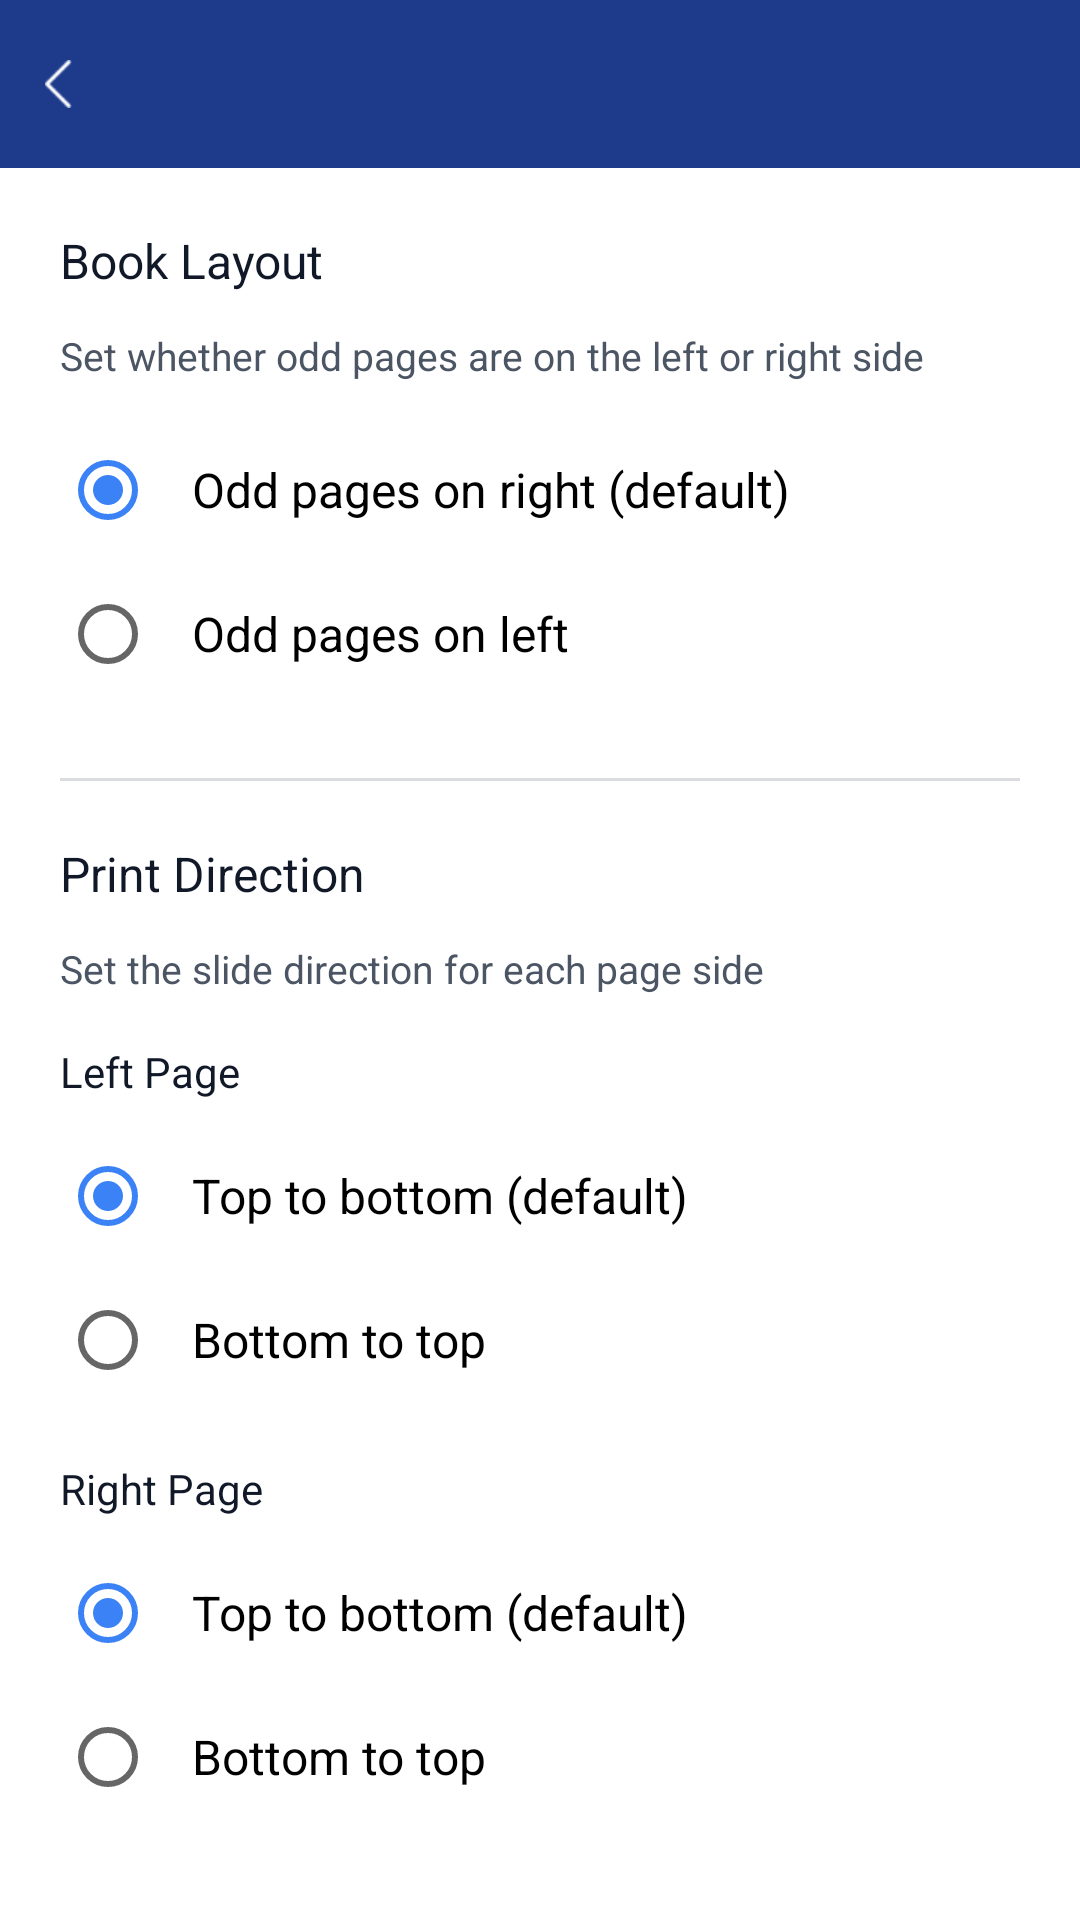

Produce the Android XML layout that renders to this screen, including the resource entries it uses.
<!-- AndroidManifest.xml: application theme Theme.JzPrinter -->
<!-- res/layout/activity_print_settings.xml -->
<?xml version="1.0" encoding="utf-8"?>
<LinearLayout xmlns:android="http://schemas.android.com/apk/res/android"
    android:layout_width="match_parent"
    android:layout_height="match_parent"
    android:orientation="vertical"
    android:fitsSystemWindows="true">

    <include android:id="@+id/commonAppBar" layout="@layout/common_app_bar" />

    <ScrollView
        android:layout_width="match_parent"
        android:layout_height="match_parent">

        <LinearLayout
            android:layout_width="match_parent"
            android:layout_height="wrap_content"
            android:orientation="vertical"
            android:padding="20dp">

            <TextView
                android:layout_width="wrap_content"
                android:layout_height="wrap_content"
                android:text="@string/print_setting_book_layout"
                android:textSize="16sp"
                android:textColor="@color/text_primary"
                android:layout_marginBottom="12dp" />

            <TextView
                android:layout_width="wrap_content"
                android:layout_height="wrap_content"
                android:text="@string/print_setting_book_layout_desc"
                android:textSize="13sp"
                android:textColor="@color/text_secondary"
                android:layout_marginBottom="12dp" />

            <RadioGroup
                android:id="@+id/rgBookLayout"
                android:layout_width="match_parent"
                android:layout_height="wrap_content"
                android:layout_marginBottom="24dp">

                <RadioButton
                    android:id="@+id/rbOddOnRight"
                    android:layout_width="match_parent"
                    android:layout_height="wrap_content"
                    android:text="@string/print_setting_odd_right_default"
                    android:textSize="16sp"
                    android:padding="12dp"
                    android:checked="true" />

                <RadioButton
                    android:id="@+id/rbOddOnLeft"
                    android:layout_width="match_parent"
                    android:layout_height="wrap_content"
                    android:text="@string/print_setting_odd_left"
                    android:textSize="16sp"
                    android:padding="12dp" />

            </RadioGroup>

            
            <View
                android:layout_width="match_parent"
                android:layout_height="1dp"
                android:background="@color/text_secondary"
                android:alpha="0.2"
                android:layout_marginBottom="20dp" />

            <TextView
                android:layout_width="wrap_content"
                android:layout_height="wrap_content"
                android:text="@string/print_setting_direction_title"
                android:textSize="16sp"
                android:textColor="@color/text_primary"
                android:layout_marginBottom="12dp" />

            <TextView
                android:layout_width="wrap_content"
                android:layout_height="wrap_content"
                android:text="@string/print_setting_direction_desc"
                android:textSize="13sp"
                android:textColor="@color/text_secondary"
                android:layout_marginBottom="16dp" />

            
            <TextView
                android:layout_width="wrap_content"
                android:layout_height="wrap_content"
                android:text="@string/print_setting_left_page"
                android:textSize="14sp"
                android:textColor="@color/text_primary"
                android:layout_marginBottom="8dp" />

            <RadioGroup
                android:id="@+id/rgLeftDirection"
                android:layout_width="match_parent"
                android:layout_height="wrap_content"
                android:layout_marginBottom="16dp">

                <RadioButton
                    android:id="@+id/rbLeftTtoB"
                    android:layout_width="match_parent"
                    android:layout_height="wrap_content"
                    android:text="@string/print_setting_direction_ttob_default"
                    android:textSize="16sp"
                    android:padding="12dp"
                    android:checked="true" />

                <RadioButton
                    android:id="@+id/rbLeftBtoT"
                    android:layout_width="match_parent"
                    android:layout_height="wrap_content"
                    android:text="@string/print_setting_direction_btot"
                    android:textSize="16sp"
                    android:padding="12dp" />

            </RadioGroup>

            
            <TextView
                android:layout_width="wrap_content"
                android:layout_height="wrap_content"
                android:text="@string/print_setting_right_page"
                android:textSize="14sp"
                android:textColor="@color/text_primary"
                android:layout_marginBottom="8dp" />

            <RadioGroup
                android:id="@+id/rgRightDirection"
                android:layout_width="match_parent"
                android:layout_height="wrap_content">

                <RadioButton
                    android:id="@+id/rbRightTtoB"
                    android:layout_width="match_parent"
                    android:layout_height="wrap_content"
                    android:text="@string/print_setting_direction_ttob_default"
                    android:textSize="16sp"
                    android:padding="12dp"
                    android:checked="true" />

                <RadioButton
                    android:id="@+id/rbRightBtoT"
                    android:layout_width="match_parent"
                    android:layout_height="wrap_content"
                    android:text="@string/print_setting_direction_btot"
                    android:textSize="16sp"
                    android:padding="12dp" />

            </RadioGroup>

        </LinearLayout>

    </ScrollView>

</LinearLayout>
<!-- res/layout/common_app_bar.xml (included above) -->
<?xml version="1.0" encoding="utf-8"?>
<com.google.android.material.appbar.AppBarLayout
    xmlns:android="http://schemas.android.com/apk/res/android"
    xmlns:app="http://schemas.android.com/apk/res-auto"
    xmlns:tools="http://schemas.android.com/tools"
    android:layout_width="match_parent"
    android:background="?attr/app_bar_color"
    android:layout_height="wrap_content"
    android:theme="@style/AppTheme.AppBarOverlay">

    <androidx.appcompat.widget.Toolbar
        android:id="@+id/toolbar"
        android:layout_width="match_parent"
        android:layout_height="@dimen/toolbar_height"
        app:contentInsetStart="@dimen/toolbar_contentInsetStart"
        app:popupTheme="@style/AppTheme.PopupOverlay">

        <androidx.constraintlayout.widget.ConstraintLayout
            android:layout_width="match_parent"
            android:layout_height="match_parent">

            <LinearLayout
                android:id="@+id/left_menu_Layout"
                android:layout_width="wrap_content"
                android:layout_height="wrap_content"
                android:gravity="center"
                android:clickable="true"
                android:focusable="true"
                app:layout_constraintStart_toStartOf="parent"
                app:layout_constraintTop_toTopOf="parent"
                app:layout_constraintBottom_toBottomOf="parent"
                android:orientation="horizontal"
                tools:ignore="RelativeOverlap">

                <ImageView
                    android:id="@+id/ivBack"
                    android:padding="@dimen/dimen_15dp"
                    android:layout_width="wrap_content"
                    android:layout_height="wrap_content"
                    android:src="@mipmap/ic_back"
                    android:tint="?attr/app_bar_icon_color"
                    tools:ignore="ContentDescription" />

            </LinearLayout>

            <LinearLayout
                android:id="@+id/rightLayout"
                android:layout_width="wrap_content"
                android:layout_height="@dimen/toolbar_height"
                android:minWidth="@dimen/dimen_20dp"
                app:layout_constraintEnd_toEndOf="parent"
                app:layout_constraintTop_toTopOf="parent"
                app:layout_constraintBottom_toBottomOf="parent"
                android:focusable="true"
                android:clickable="true"
                android:gravity="center"
                android:visibility="invisible"
                android:orientation="horizontal">

            </LinearLayout>

            <LinearLayout
                android:layout_width="0dp"
                android:layout_height="match_parent"
                android:orientation="horizontal"
                android:layout_marginTop="@dimen/dimen_8dp"
                android:layout_marginBottom="@dimen/dimen_8dp"
                app:layout_constraintStart_toEndOf="@id/left_menu_Layout"
                app:layout_constraintEnd_toStartOf="@id/rightLayout"
                android:gravity="center_vertical">

                <LinearLayout
                    android:layout_width="match_parent"
                    android:layout_height="match_parent"
                    android:gravity="center_vertical"
                    android:paddingStart="@dimen/dimen_15dp"
                    android:paddingEnd="@dimen/dimen_15dp"
                    android:orientation="horizontal">

                    <TextView
                        android:id="@+id/titleTextView"
                        android:layout_width="match_parent"
                        android:layout_height="match_parent"
                        android:minWidth="@dimen/dimen_20dp"
                        android:gravity="center"
                        android:textSize="16sp"
                        android:textStyle="bold"
                        android:textColor="?attr/app_bar_txt_color" />

                </LinearLayout>

            </LinearLayout>

        </androidx.constraintlayout.widget.ConstraintLayout>

    </androidx.appcompat.widget.Toolbar>

</com.google.android.material.appbar.AppBarLayout>
<!-- resources referenced by this layout -->
<resources>
  <color name="text_primary">#111827</color>
  <color name="text_secondary">#4B5563</color>
  <dimen name="dimen_15dp">15dp</dimen>
  <dimen name="dimen_20dp">20dp</dimen>
  <dimen name="dimen_8dp">8dp</dimen>
  <dimen name="toolbar_contentInsetStart">0dp</dimen>
  <dimen name="toolbar_height">56dp</dimen>
  <!-- mipmap ic_back: png bitmap (mipmap-xhdpi, 473 bytes) -->
  <string name="print_setting_book_layout">Book Layout</string>
  <string name="print_setting_book_layout_desc">Set whether odd pages are on the left or right side</string>
  <string name="print_setting_direction_btot">Bottom to top</string>
  <string name="print_setting_direction_desc">Set the slide direction for each page side</string>
  <string name="print_setting_direction_title">Print Direction</string>
  <string name="print_setting_direction_ttob_default">Top to bottom (default)</string>
  <string name="print_setting_left_page">Left Page</string>
  <string name="print_setting_odd_left">Odd pages on left</string>
  <string name="print_setting_odd_right_default">Odd pages on right (default)</string>
  <string name="print_setting_right_page">Right Page</string>
  <style name="AppTheme.AppBarOverlay" parent="ThemeOverlay.AppCompat.Dark.ActionBar" />
  <style name="AppTheme.PopupOverlay" parent="ThemeOverlay.AppCompat.Light" />
  <style name="Theme.JzPrinter" parent="AppTheme" />
  <style name="AppTheme" parent="Theme.MaterialComponents.Light.NoActionBar">
  		
  		<item name="colorPrimary">@color/primary_blue</item>
  		<item name="colorPrimaryVariant">@color/primary_blue_dark</item>
  		<item name="colorOnPrimary">@color/white</item>
  		
  		<item name="colorSecondary">@color/accent_blue</item>
  		<item name="colorSecondaryVariant">@color/accent_blue_dark</item>
  		<item name="colorOnSecondary">@color/white</item>
  		<item name="colorPrimaryDark">@color/primary_blue_dark</item>
  		<item name="colorAccent">@color/accent_blue</item>
  		<item name="android:statusBarColor">?attr/colorPrimaryVariant</item>
  		<item name="android:windowLightStatusBar">false</item>
  		<item name="android:forceDarkAllowed" tools:targetApi="q">false</item>
  		<item name="alertDialogTheme">@style/Theme.MaterialComponents.Light.Dialog.Alert.Self</item>
  		
  		
  		<item name="app_bar_color">@color/primary_blue</item>
  		<item name="app_normal_color">@color/accent_blue</item>
  		<item name="app_bar_icon_color">@color/white</item>
  		<item name="app_bar_txt_color">@color/white</item>
  		<item name="icon_color">@color/text_primary</item>
  		<item name="txt_save_color">@color/accent_blue</item>
  		<item name="divider_color">@color/divider</item>
  	</style>
  <color name="primary_blue">#1E3A8A</color>
  <color name="primary_blue_dark">#1E2D6D</color>
  <color name="white">#FFFFFFFF</color>
  <color name="accent_blue">#3B82F6</color>
  <color name="accent_blue_dark">#2563EB</color>
  <style name="Theme.MaterialComponents.Light.Dialog.Alert.Self" parent="@style/Theme.MaterialComponents.Light.Dialog.Alert">
  		<item name="colorAccent">@color/primary_blue</item>
  	</style>
  <color name="divider">#E5E7EB</color>
</resources>
